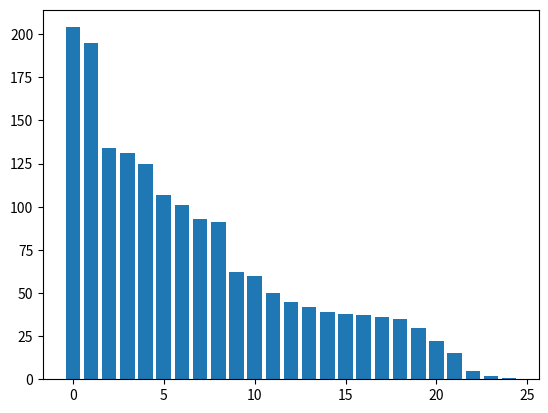

Python code for this plot:
import matplotlib.pyplot as plt
string = "ICROCI,\nG FZWMSZF YWIE IWRE CJWMF AZCF OWM YCGX GP FZE ZWYDGFCB, CPX SGTEP AZCF ZCY ZCDDEPEX G FZGPU G GF AWMBX JE SWWX FW AWRU FWSEFZER.\nMPLWRFMPCFEBO GF YEEIY FZCF G CI PWF FZE WPBO WPE FROGPS FW LGPX FZE JWWU. FZERE GY C FZRGTGPS JBCQU ICRUEF CIWPS JGJBGWDZGBEY LWR CPOFZGPS CY WBX CY FZGY. GF GY TERO TCBMCJBE CPX GL FZE JWWU XGYCDDECRY GPFW FZE YZCXWAO AWRBX WL DRGTCFE BGJRCRGEY AE IGSZF PWF YEE GF CSCGP LWR QEPFMRGEY YW GF GY RECBBO GIDWRFCPF AE SEF FW GF LGRYF.\nFCQGFMY QBECRBO ACPFEX FW ICUE GF XGLLGQMBF FW CYYEIJBE FZE EPFGRE XWQMIEPF, YW ZE ZCX GF ZGXXEP CF C PMIJER WL YGFEY CRWMPX FZE CPQGEPF AWRBX. FZE JRGFGYZ BGJRCRO XEQGXEX FW YEPX YWIEWPE FW FRO FW LGPX CBB FZE DGEQEY. FZEGR EHDERFY LGSMREX FZE QZCDFERY AERE BGUEBO FW JE EPQRODFEX FWW YW, SGTEP IO JCQUSRWMPX, FZEO CYUEX IE FW SW. FZEO AERE RGSZF WL QWMRYE, FZE LGRYF QZCDFER ACY XGYSMGYEX MYGPS C QCEYCR YZGLF CPX FZE YEQWPX JO C YQOFCBE QGDZER, CPX G CI JESGPPGPS FW AWPXER AZCF WFZER QGDZERY FCQGFMY IGSZF QZCBBEPSE MY AGFZ. CY LCR CY AE UPWA FZE RWICPY AWMBX PWF ZCTE ZCX FZCF ICPO FW QZWWYE LRWI. G YMDDWYE ZE IGSZF ZCTE UPWAP CJWMF YWIE LWRI WL FZE DWBOJGMY QGDZER.\nFZE XWQMIEPFY G ZCTE LWMPX YW LCR (FCQGFMY BCYF FEYFCIEPF CPX QZCDFERY WPE CPX FAW WL ZGY ZGXXEP JWWU) ECQZ SGTE C QBME FW FZE BWQCFGWP WL FZE PEHF WPE, CPX CY YWWP CY FZEO BEF IE WMF WL ZWYDGFCB G DBCP FW FRO FW BWQCFE FZE FZGRX QZCDFER, AZGQZ FCQGFMY FEBBY MY GY ZGXXEP WP FZE GYBE WL FZWRPY. FZERE CRE YETERCB DBCQEY GP FZE CPQGEPF AWRBX FZCF FZGY IGSZF RELER FW, JMF G ZCTE C DREFFO SWWX GXEC WL AZERE GF IGSZF JE.\nGL G FZGPU WL CPOFZGPS EBYE G AGBB SEF GF FW OWM, CPX CY REKMEYFEX G AGBB QWDO GP OWMR LRGEPX ZCRRO. G YMSSEYF AE FGSZFEP YEQMRGFO C BGFFBE. ICOJE GL AE JBWQU WMR QGDZER FEHFY BGUE FZE EHDERFY GF AGBB DMF WLL QCYMCB GPFERQEDFY. FZE DEWDBE AE CRE MD CSCGPYF CRE MPBGUEBO FW JE XEFERREX JO IMQZ, JMF AE XWP'F ACPF FW GPTGFE EHFRC GPFERBWDERY FW FZE DCRFO.\nJO FZE ACO, IO LRGEPX GP FZE YWMU FWBX IE FZCF ZE IEF WPE WL OWMR CSEPFY AZW ACY CYUGPS GL ZE UPEA AZERE G ACY, AZGQZ YEEIY C JGF WXX SGTEP FZCF OWM UPWA G CI YFMQU ZERE. ACY FZCF NMYF FW FZRWA WMR RGTCBY WLL FZE YQEPF?\nCBB FZE JEYF,\nNWXGE"

ASCII = [[0, chr(i)] for i in range(0,255)]
for letter in string:
    if ord('A')<=ord(letter)<=ord('Z'):
        ASCII[ord(letter)][0] += 1
ASCII.sort()
ASCII.reverse()
print(ASCII)
slownik = {
    "E" : "E" ,
    "F" : "T" ,
    "G" : "I" ,#
    "W" : "O" ,
    "C" : "A" ,
    "Z" : "H" ,#
    "Y" : "S" ,
    "P" : "N" ,
    "R" : "R" ,#
    "B" : "L" ,
    "X" : "D" ,#
    "M" : "U" ,
    "Q" : "C" ,
    "A" : "W" ,
    "O" : "Y" ,#
    "L" : "F" ,
    "I" : "M" ,#
    "S" : "G" ,
    "D" : "P" ,
    "J" : "B" ,
    "U" : "K" ,
    "T" : "V" ,#
    "H" : "X" ,
    "N" : "J" ,
    "K" : "Q"
}
res = ""
for letter in string:
    if ord('A')<=ord(letter)<=ord('Z'):
        res+=(slownik[letter])
    else:
        res+=(letter)
a1 = [a[0] for a in ASCII[0:25]]
a2 = [b[1] for b in ASCII[0:25]]
print(a1)
print(a2)
plt.bar(range(0,25), a1)
#plt.show()
print(res)